Run: headless pygame with SDL's dummy video driver; simulated clock (each Clock.tick advances the game by its frame time, no real sleeping); random seed 0; keys injected as events and as key.get_pressed() state; mouse plan: one left click at the window centre at the start of phase 2, then a move to the lower-right quarter at the start of phase 3.
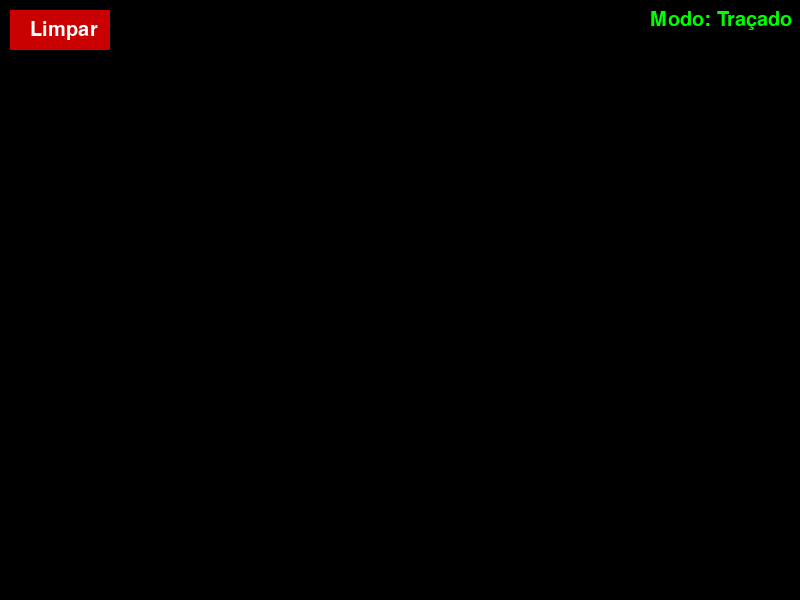
Frame 1 of 4 · flips 1–60 · no input
Frame 2 of 4 · flips 61–180 · clicked the window centre · tapped SPACE, RETURN · held RIGHT (→), D · screen unchanged from frame 1, image omitted
Frame 3 of 4 · flips 181–300 · moved the mouse to the lower-right quarter · held DOWN (↓), S · screen unchanged from frame 2, image omitted
Frame 4 of 4 · flips 301–420 · held LEFT (←), A, UP (↑), W · screen unchanged from frame 3, image omitted

The pygame program that drew these frames:

import pygame  # Importa a biblioteca Pygame

# Inicializa o Pygame
pygame.init()

# Define as dimensões da janela
tela_largura, tela_altura = 800, 600
screen = pygame.display.set_mode((tela_largura, tela_altura))
pygame.display.set_caption("Modo Traçado e Linhas Independentes")

# Variável de controle do loop principal
rodando = True

# Lista para armazenar os pontos e linhas
pontos = []
linhas = []
tracos = []
ponto_anterior = None  # Armazena o ponto anterior para as linhas independentes

# Define as dimensões e posição do botão de limpar
botao_x, botao_y, botao_largura, botao_altura = 10, 10, 100, 40

# Define a cor do botão e do texto
cor_botao = (200, 0, 0)
cor_texto = (255, 255, 255)

# Inicializa a fonte do pygame
pygame.font.init()
fonte = pygame.font.Font(None, 30)
texto_botao = fonte.render("Limpar", True, cor_texto)

# Modo de desenho (True = Traçado contínuo, False = Linhas independentes)
modo_tracado = True

# Loop principal do jogo
while rodando:
    for evento in pygame.event.get():  # Captura eventos (teclado, mouse, fechamento da janela, etc.)
        if evento.type == pygame.QUIT:  # Se o usuário fechar a janela
            rodando = False
        elif evento.type == pygame.MOUSEBUTTONDOWN:
            x, y = evento.pos
            
            # Verifica se o clique foi dentro do botão
            if botao_x <= x <= botao_x + botao_largura and botao_y <= y <= botao_y + botao_altura:
                pontos.clear()
                linhas.clear()
                tracos.clear()
                ponto_anterior = None
            elif evento.button == 1:  # Botão esquerdo do mouse
                if modo_tracado:
                    pontos.append((x, y))  # Armazena o ponto clicado para traçado contínuo
                    if len(pontos) > 1:
                        tracos.append((pontos[-2], pontos[-1]))  # Adiciona a linha ao traçado contínuo
                else:
                    if ponto_anterior is not None:
                        linhas.append((ponto_anterior, (x, y)))  # Cria uma linha independente
                    ponto_anterior = (x, y)  # Atualiza o ponto anterior para o próximo clique
            elif evento.button == 3:  # Botão direito do mouse
                modo_tracado = not modo_tracado  # Alterna o modo de desenho
                ponto_anterior = None  # Reinicia a referência ao ponto anterior

    # Preenche a tela com a cor preta
    screen.fill((0, 0, 0))

    # Desenha o traçado contínuo
    for traco in tracos:
        pygame.draw.line(screen, (255, 255, 255), traco[0], traco[1], 2)
    
    # Desenha as linhas independentes
    for linha in linhas:
        pygame.draw.line(screen, (255, 255, 255), linha[0], linha[1], 2)
    
    # Desenha o botão de limpar
    pygame.draw.rect(screen, cor_botao, (botao_x, botao_y, botao_largura, botao_altura))
    screen.blit(texto_botao, (botao_x + 20, botao_y + 10))
    
    # Exibe o modo atual na tela
    texto_modo = fonte.render("Modo: " + ("Traçado" if modo_tracado else "Linhas"), True, (0, 255, 0))
    screen.blit(texto_modo, (650, 10))
    
    # Atualiza a tela
    pygame.display.flip()

# Encerra o Pygame
pygame.quit()
